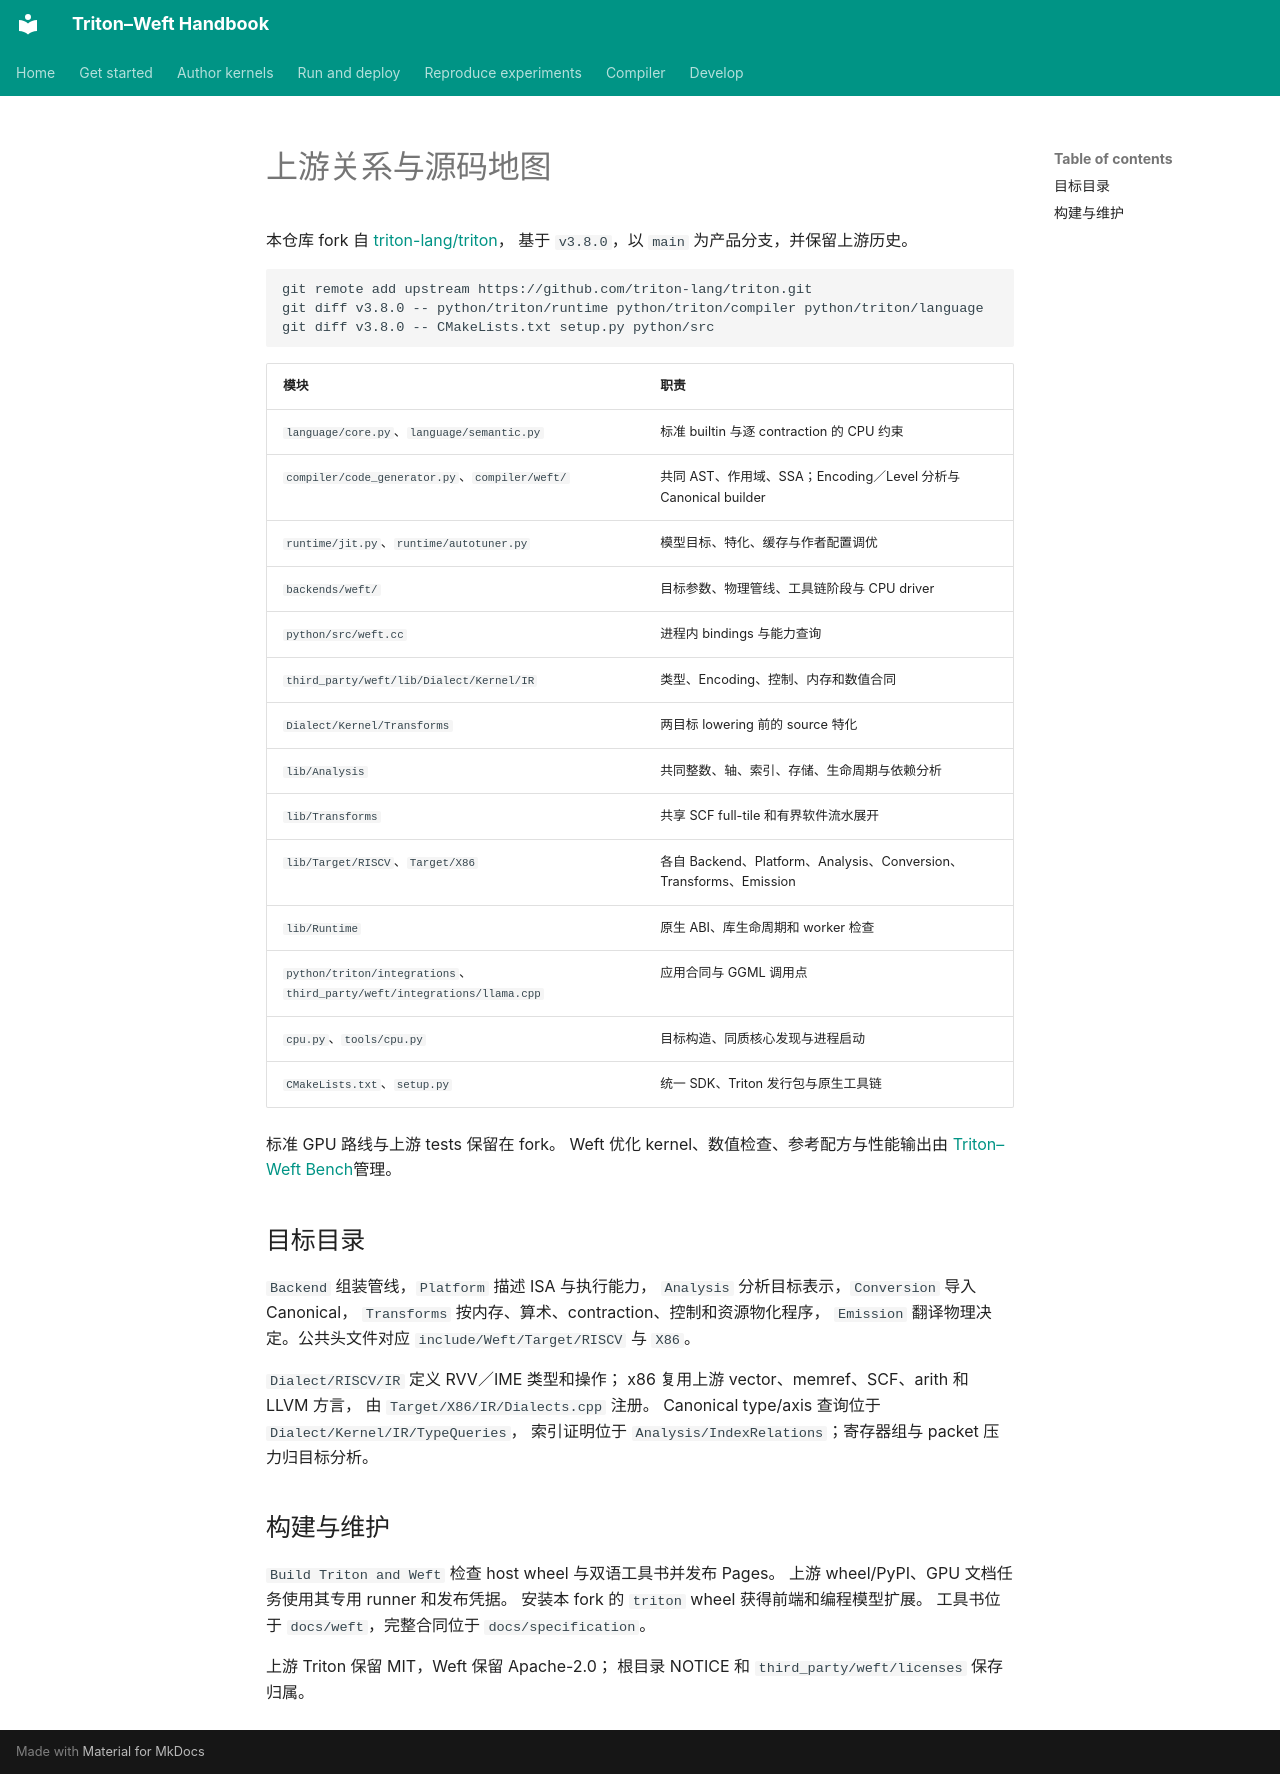

repository: Tianchen-ai/triton-weft · page: development/upstream.zh/index.html · generator: mkdocs

# 上游关系与源码地图

本仓库 fork 自 [triton-lang/triton](https://github.com/triton-lang/triton)，
基于 `v3.8.0`，以 `main` 为产品分支，并保留上游历史。

```sh
git remote add upstream https://github.com/triton-lang/triton.git
git diff v3.8.0 -- python/triton/runtime python/triton/compiler python/triton/language
git diff v3.8.0 -- CMakeLists.txt setup.py python/src
```

| 模块 | 职责 |
|---|---|
| `language/core.py`、`language/semantic.py` | 标准 builtin 与逐 contraction 的 CPU 约束 |
| `compiler/code_generator.py`、`compiler/weft/` | 共同 AST、作用域、SSA；Encoding／Level 分析与 Canonical builder |
| `runtime/jit.py`、`runtime/autotuner.py` | 模型目标、特化、缓存与作者配置调优 |
| `backends/weft/` | 目标参数、物理管线、工具链阶段与 CPU driver |
| `python/src/weft.cc` | 进程内 bindings 与能力查询 |
| `third_party/weft/lib/Dialect/Kernel/IR` | 类型、Encoding、控制、内存和数值合同 |
| `Dialect/Kernel/Transforms` | 两目标 lowering 前的 source 特化 |
| `lib/Analysis` | 共同整数、轴、索引、存储、生命周期与依赖分析 |
| `lib/Transforms` | 共享 SCF full-tile 和有界软件流水展开 |
| `lib/Target/RISCV`、`Target/X86` | 各自 Backend、Platform、Analysis、Conversion、Transforms、Emission |
| `lib/Runtime` | 原生 ABI、库生命周期和 worker 检查 |
| `python/triton/integrations`、`third_party/weft/integrations/llama.cpp` | 应用合同与 GGML 调用点 |
| `cpu.py`、`tools/cpu.py` | 目标构造、同质核心发现与进程启动 |
| `CMakeLists.txt`、`setup.py` | 统一 SDK、Triton 发行包与原生工具链 |

标准 GPU 路线与上游 tests 保留在 fork。
Weft 优化 kernel、数值检查、参考配方与性能输出由
[Triton–Weft Bench](https://github.com/Tianchen-ai/triton-weft-bench)管理。

## 目标目录

`Backend` 组装管线，`Platform` 描述 ISA 与执行能力，
`Analysis` 分析目标表示，`Conversion` 导入 Canonical，
`Transforms` 按内存、算术、contraction、控制和资源物化程序，
`Emission` 翻译物理决定。公共头文件对应
`include/Weft/Target/RISCV` 与 `X86`。

`Dialect/RISCV/IR` 定义 RVV／IME 类型和操作；
x86 复用上游 vector、memref、SCF、arith 和 LLVM 方言，
由 `Target/X86/IR/Dialects.cpp` 注册。
Canonical type/axis 查询位于 `Dialect/Kernel/IR/TypeQueries`，
索引证明位于 `Analysis/IndexRelations`；寄存器组与 packet 压力归目标分析。

## 构建与维护

`Build Triton and Weft` 检查 host wheel 与双语工具书并发布 Pages。
上游 wheel/PyPI、GPU 文档任务使用其专用 runner 和发布凭据。
安装本 fork 的 `triton` wheel 获得前端和编程模型扩展。
工具书位于 `docs/weft`，完整合同位于 `docs/specification`。

上游 Triton 保留 MIT，Weft 保留 Apache-2.0；
根目录 NOTICE 和 `third_party/weft/licenses` 保存归属。
